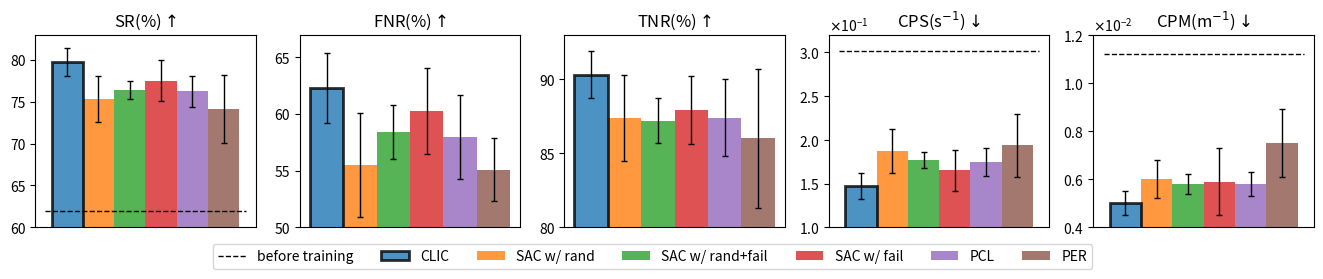

Write the Python code that produced this figure. (Note: this script raises an exception after producing the figure.)
import os
import sys
root_path = os.getcwd()
sys.path.append(root_path)

import numpy as np
import matplotlib.pyplot as plt
from matplotlib.font_manager import FontProperties
from matplotlib.ticker import ScalarFormatter
from matplotlib import rcParams
rcParams['pdf.fonttype'] = 42
rcParams['ps.fonttype'] = 42


x = np.arange(6)
y1 = [79.76, 62.3, 90.3, 0.147, 0.0050]
y2 = [75.35, 55.5, 87.4, 0.187, 0.0060]
y3 = [76.40, 58.4, 87.2, 0.177, 0.0058]
y4 = [77.53, 60.3, 87.9, 0.165, 0.0059]
y5 = [76.24, 58.0, 87.4, 0.175, 0.0058]
y6 = [74.18, 55.1, 86.0, 0.194, 0.0075]
y = np.array([y1, y2, y3, y4, y5, y6]).T
err1 = [1.67, 3.1, 1.6, 0.015, 0.0005]
err2 = [2.73, 4.6, 2.9, 0.025, 0.0008]
err3 = [1.09, 2.4, 1.5, 0.009, 0.0004]
err4 = [2.47, 3.8, 2.3, 0.023, 0.0014]
err5 = [1.88, 3.7, 2.6, 0.016, 0.0005]
err6 = [4.05, 2.8, 4.7, 0.036, 0.0014]
err = np.array([err1, err2, err3, err4, err5, err6]).T

err_attr = {'elinewidth':1, 'ecolor':'black', 'capsize':2}
bar_width = 1

fig = plt.figure(figsize=(16.5, 2.5))
axes = fig.subplots(1, 5)

axes[0].bar(x[0], y[0,0], yerr=err[0,0], error_kw=err_attr, width=bar_width, alpha=0.8, label='CLIC', 
            edgecolor='black', linewidth=2, zorder=2)
axes[0].bar(x[1], y[0,1], yerr=err[0,1], error_kw=err_attr, width=bar_width, alpha=0.8, label='SAC w/ rand')
axes[0].bar(x[2], y[0,2], yerr=err[0,2], error_kw=err_attr, width=bar_width, alpha=0.8, label='SAC w/ rand+fail')
axes[0].bar(x[3], y[0,3], yerr=err[0,3], error_kw=err_attr, width=bar_width, alpha=0.8, label='SAC w/ fail')
axes[0].bar(x[4], y[0,4], yerr=err[0,4], error_kw=err_attr, width=bar_width, alpha=0.8, label='PCL')
axes[0].bar(x[5], y[0,5], yerr=err[0,5], error_kw=err_attr, width=bar_width, alpha=0.8, label='PER')
axes[0].plot([-0.7,5.7], [61.99,61.99], '--', color='black', linewidth=1, label='before training')
axes[0].set_xticks([])
axes[0].set_yticks([60, 65, 70, 75, 80])
axes[0].set_title(r'SR(%)$\uparrow$')
axes[0].set_ylim(60, 83)

axes[1].bar(x[0], y[1,0], yerr=err[1,0], error_kw=err_attr, width=bar_width, alpha=0.8, label='CLIC', 
            edgecolor='black', linewidth=2, zorder=2)
axes[1].bar(x[1], y[1,1], yerr=err[1,1], error_kw=err_attr, width=bar_width, alpha=0.8, label='SAC w/ rand')
axes[1].bar(x[2], y[1,2], yerr=err[1,2], error_kw=err_attr, width=bar_width, alpha=0.8, label='SAC w/ rand+fail')
axes[1].bar(x[3], y[1,3], yerr=err[1,3], error_kw=err_attr, width=bar_width, alpha=0.8, label='SAC w/ fail')
axes[1].bar(x[4], y[1,4], yerr=err[1,4], error_kw=err_attr, width=bar_width, alpha=0.8, label='PCL')
axes[1].bar(x[5], y[1,5], yerr=err[1,5], error_kw=err_attr, width=bar_width, alpha=0.8, label='PER')
axes[1].set_xticks([])
axes[1].set_yticks([50, 55, 60, 65])
axes[1].set_title(r'FNR(%)$\uparrow$')
axes[1].set_ylim(50, 67)

axes[2].bar(x[0], y[2,0], yerr=err[2,0], error_kw=err_attr, width=bar_width, alpha=0.8, label='CLIC', 
            edgecolor='black', linewidth=2, zorder=2)
axes[2].bar(x[1], y[2,1], yerr=err[2,1], error_kw=err_attr, width=bar_width, alpha=0.8, label='SAC w/ rand')
axes[2].bar(x[2], y[2,2], yerr=err[2,2], error_kw=err_attr, width=bar_width, alpha=0.8, label='SAC w/ rand+fail')
axes[2].bar(x[3], y[2,3], yerr=err[2,3], error_kw=err_attr, width=bar_width, alpha=0.8, label='SAC w/ fail')
axes[2].bar(x[4], y[2,4], yerr=err[2,4], error_kw=err_attr, width=bar_width, alpha=0.8, label='PCL')
axes[2].bar(x[5], y[2,5], yerr=err[2,5], error_kw=err_attr, width=bar_width, alpha=0.8, label='PER')
axes[2].set_xticks([])
axes[2].set_yticks([80, 85, 90])
axes[2].set_title(r'TNR(%)$\uparrow$')
axes[2].set_ylim(80, 93)

axes[3].bar(x[0], y[3,0], yerr=err[3,0], error_kw=err_attr, width=bar_width, alpha=0.8, label='CLIC', 
            edgecolor='black', linewidth=2, zorder=2)
axes[3].bar(x[1], y[3,1], yerr=err[3,1], error_kw=err_attr, width=bar_width, alpha=0.8, label='SAC w/ rand')
axes[3].bar(x[2], y[3,2], yerr=err[3,2], error_kw=err_attr, width=bar_width, alpha=0.8, label='SAC w/ rand+fail')
axes[3].bar(x[3], y[3,3], yerr=err[3,3], error_kw=err_attr, width=bar_width, alpha=0.8, label='SAC w/ fail')
axes[3].bar(x[4], y[3,4], yerr=err[3,4], error_kw=err_attr, width=bar_width, alpha=0.8, label='PCL')
axes[3].bar(x[5], y[3,5], yerr=err[3,5], error_kw=err_attr, width=bar_width, alpha=0.8, label='PER')
axes[3].plot([-0.7,5.7], [0.301,0.301], '--', color='black', linewidth=1, label='before training')
axes[3].set_xticks([])
axes[3].set_yticks([0.1, 0.15, 0.2, 0.25, 0.3])
axes[3].set_title(r'CPS(s$^{-1}$)$\downarrow$')
axes[3].set_ylim(0.1, 0.32)
axes[3].yaxis.set_major_formatter(ScalarFormatter(useMathText=True, useOffset=False))
axes[3].ticklabel_format(axis='y', style='sci', scilimits=(0,0))

axes[4].bar(x[0], y[4,0], yerr=err[4,0], error_kw=err_attr, width=bar_width, alpha=0.8, label='CLIC', 
            edgecolor='black', linewidth=2, zorder=2)
axes[4].bar(x[1], y[4,1], yerr=err[4,1], error_kw=err_attr, width=bar_width, alpha=0.8, label='SAC w/ rand')
axes[4].bar(x[2], y[4,2], yerr=err[4,2], error_kw=err_attr, width=bar_width, alpha=0.8, label='SAC w/ rand+fail')
axes[4].bar(x[3], y[4,3], yerr=err[4,3], error_kw=err_attr, width=bar_width, alpha=0.8, label='SAC w/ fail')
axes[4].bar(x[4], y[4,4], yerr=err[4,4], error_kw=err_attr, width=bar_width, alpha=0.8, label='PCL')
axes[4].bar(x[5], y[4,5], yerr=err[4,5], error_kw=err_attr, width=bar_width, alpha=0.8, label='PER')
axes[4].plot([-0.7,5.7], [0.0112,0.0112], '--', color='black', linewidth=1, label='before training')
axes[4].set_xticks([])
axes[4].set_yticks([0.004, 0.006, 0.008, 0.01, 0.012])
axes[4].set_title(r'CPM(m$^{-1}$)$\downarrow$')
axes[4].set_ylim(0.004, 0.012)
axes[4].yaxis.set_major_formatter(ScalarFormatter(useMathText=True, useOffset=False))
axes[4].ticklabel_format(axis='y', style='sci', scilimits=(0,0))
# axes[4].yaxis.get_offset_text().set_x(0)
# axes[4].yaxis.get_offset_text().set_y(-0.5)

lg = axes[0].legend(bbox_to_anchor=(2.8, -0.05), loc='upper center', ncol=7)
# bold_font = FontProperties(weight='bold')
# lg.texts[1].set_fontproperties(bold_font)
# txt1 = fig.text(s='We expect higher values for SR, FNR and TNR, and lower values for CPS and CPM. ', 
#                 x=0.12, y=-0.12, ha='left', va='center', fontsize=10, color='black')
# txt2 = fig.text(s='Results are from 5 random seeds. ', 
#                 x=0.12, y=-0.2, ha='left', va='center', fontsize=10, color='black')

plt.savefig('./figure/metrics.pdf', bbox_extra_artists=(lg,), bbox_inches='tight')
